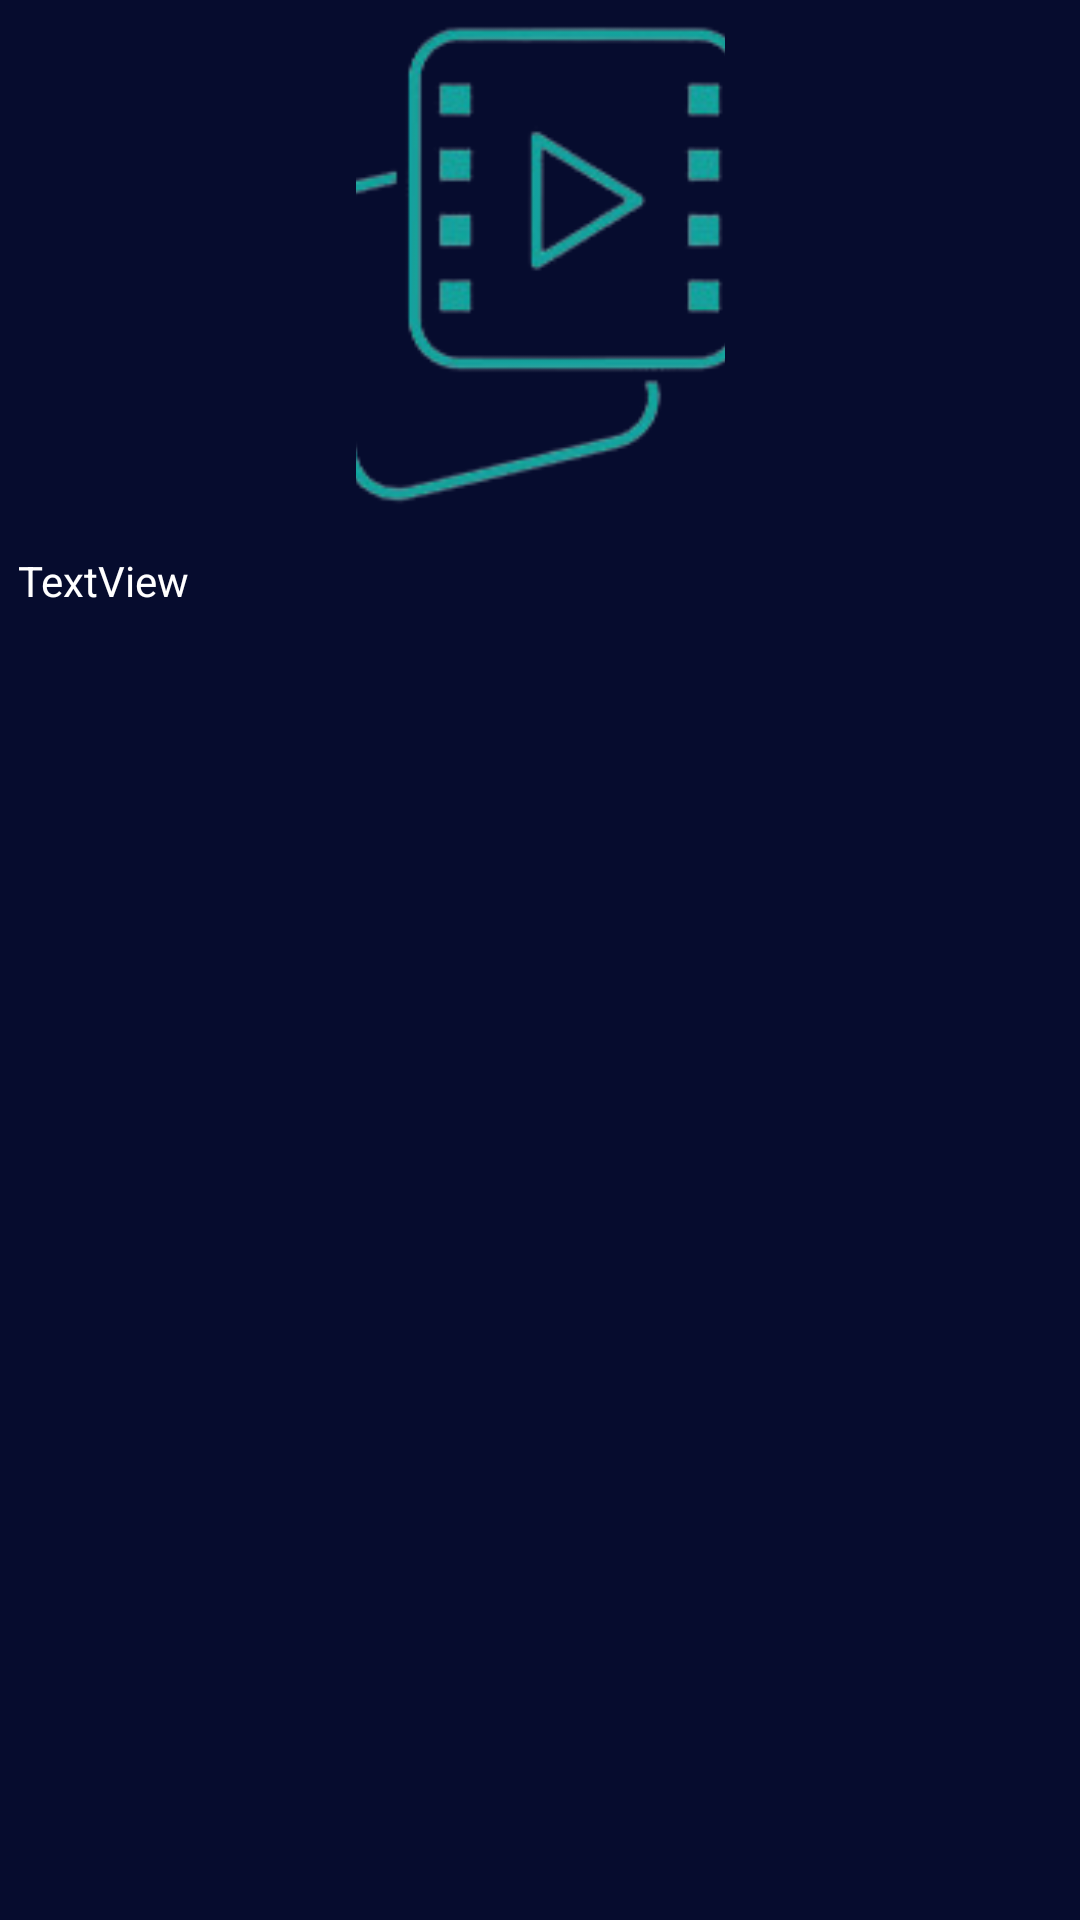

The Android layout XML behind this screen, and the referenced resources:
<!-- AndroidManifest.xml: application theme Theme.MyApplication -->
<!-- res/layout/movie_card.xml -->
<?xml version="1.0" encoding="utf-8"?>
<androidx.constraintlayout.widget.ConstraintLayout
    xmlns:android="http://schemas.android.com/apk/res/android"
    xmlns:app="http://schemas.android.com/apk/res-auto"
    android:layout_width="125dp"
    android:layout_margin="6dp"
    android:background="@color/purple_700"
    android:clickable="true"
    android:focusable="true"
    android:foreground="?attr/selectableItemBackgroundBorderless"
    android:layout_height="wrap_content">

    <ImageView
        android:transitionName="imageMain"
        android:id="@+id/imageView"
        android:layout_width="123dp"
        android:layout_height="178dp"
        android:scaleType="centerCrop"
        app:layout_constraintEnd_toEndOf="parent"
        app:layout_constraintStart_toStartOf="parent"
        app:layout_constraintTop_toTopOf="parent"
        app:srcCompat="@drawable/logo2_removebg" />

    <TextView
        android:id="@+id/movie_title"
        android:layout_width="0dp"
        android:layout_height="wrap_content"
        android:text="TextView"
        android:layout_margin="6dp"
        android:layout_marginTop="8dp"
        android:textColor="@color/white"
        app:layout_constraintEnd_toEndOf="parent"
        app:layout_constraintStart_toStartOf="parent"
        app:layout_constraintTop_toBottomOf="@id/imageView" />
</androidx.constraintlayout.widget.ConstraintLayout>
<!-- resources referenced by this layout -->
<resources>
  <color name="purple_700">#060C2E</color>
  <color name="white">#FFFFFFFF</color>
  <!-- drawable logo2_removebg: png bitmap (drawable-v24, 16474 bytes) -->
  <style name="Theme.MyApplication" parent="Theme.MaterialComponents.DayNight.NoActionBar">
          
          <item name="colorPrimary">@color/purple_500</item>
          <item name="colorPrimaryVariant">@color/purple_700</item>
          <item name="colorOnPrimary">@color/white</item>
          
          <item name="colorSecondary">@color/teal_200</item>
          <item name="colorSecondaryVariant">@color/teal_700</item>
          <item name="colorOnSecondary">@color/black</item>
          
          <item name="android:statusBarColor">?attr/colorPrimaryVariant</item>
          
          <item name="windowActionBar">false</item>
          <item name="windowNoTitle">true</item>
      </style>
  <color name="purple_500">#FF6200EE</color>
  <color name="teal_200">#FF03DAC5</color>
  <color name="teal_700">#FF018786</color>
  <color name="black">#FF000000</color>
</resources>
